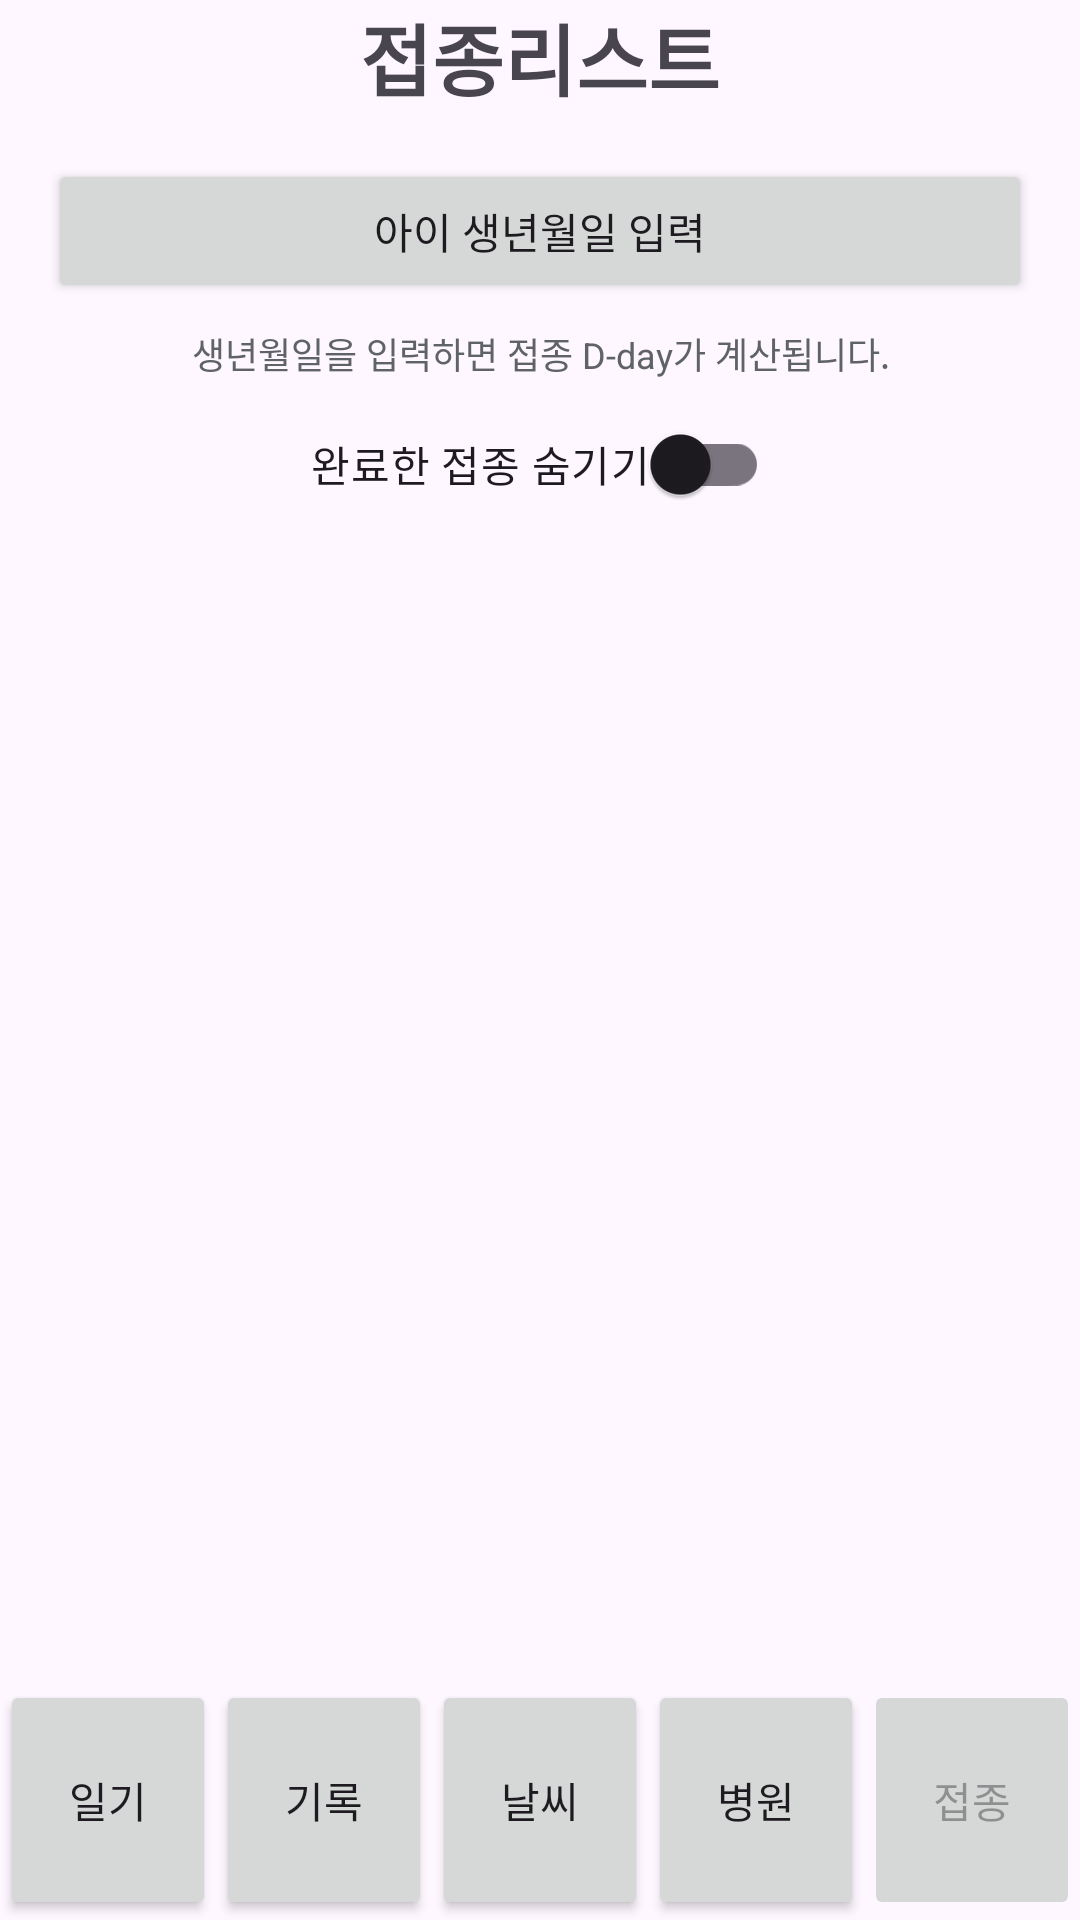

Android layout source for this screen:
<!-- AndroidManifest.xml: application theme Theme.JH_chronicles -->
<!-- res/layout/activity_vaccination.xml -->
<?xml version="1.0" encoding="utf-8"?>
<androidx.constraintlayout.widget.ConstraintLayout
    xmlns:android="http://schemas.android.com/apk/res/android"
    xmlns:app="http://schemas.android.com/apk/res-auto"
    xmlns:tools="http://schemas.android.com/tools"
    android:layout_width="match_parent"
    android:layout_height="match_parent"
    android:orientation="vertical"
    tools:context=".VaccinationActivity">

    <TextView
        android:id="@+id/textView"
        android:layout_width="wrap_content"
        android:layout_height="wrap_content"
        android:text="접종리스트"
        android:textSize="26sp"
        android:textStyle="bold"
        app:layout_constraintEnd_toEndOf="parent"
        app:layout_constraintStart_toStartOf="parent"
        app:layout_constraintTop_toTopOf="parent" />

    <Button
        android:id="@+id/babyBirthDay"
        android:layout_width="0dp"
        android:layout_height="wrap_content"
        android:layout_marginHorizontal="16dp"
        android:layout_marginTop="15dp"
        app:layout_constraintEnd_toEndOf="parent"
        app:layout_constraintStart_toStartOf="parent"
        android:text="아이 생년월일 입력"
        app:layout_constraintTop_toBottomOf="@+id/textView" />

    <TextView
        android:id="@+id/babyAgeText"
        android:layout_width="0dp"
        android:layout_height="wrap_content"
        android:layout_marginHorizontal="20dp"
        android:layout_marginTop="8dp"
        android:gravity="center"
        android:text="생년월일을 입력하면 접종 D-day가 계산됩니다."
        android:textColor="#5F6368"
        android:textSize="12sp"
        app:layout_constraintEnd_toEndOf="parent"
        app:layout_constraintStart_toStartOf="parent"
        app:layout_constraintTop_toBottomOf="@id/babyBirthDay" />

    
    <androidx.appcompat.widget.SwitchCompat
        android:id="@+id/hideCompletedSwitch"
        android:layout_width="wrap_content"
        android:layout_height="wrap_content"
        android:layout_marginTop="4dp"
        android:text="완료한 접종 숨기기"
        app:layout_constraintEnd_toEndOf="parent"
        app:layout_constraintStart_toStartOf="parent"
        app:layout_constraintTop_toBottomOf="@id/babyAgeText" />

    <androidx.recyclerview.widget.RecyclerView
        android:id="@+id/vaccineRc"
        android:layout_width="0dp"
        android:layout_height="0dp"
        android:layout_marginTop="8dp"
        android:clipToPadding="false"
        android:paddingTop="4dp"
        android:paddingBottom="8dp"
        android:scrollbars="vertical"
        app:layout_constraintBottom_toTopOf="@+id/linearLayout"
        app:layout_constraintEnd_toEndOf="parent"
        app:layout_constraintHorizontal_bias="0.0"
        app:layout_constraintStart_toStartOf="parent"
        app:layout_constraintTop_toBottomOf="@+id/hideCompletedSwitch"
        app:layout_constraintVertical_bias="1.0"
        tools:listitem="@layout/one_rc_vaccination" />

    <LinearLayout
        android:id="@+id/linearLayout"
        android:layout_width="match_parent"
        android:layout_height="80dp"
        android:gravity="center"
        android:orientation="horizontal"
        app:layout_constraintBottom_toBottomOf="parent"
        app:layout_constraintEnd_toEndOf="parent"
        android:weightSum="5"
        app:layout_constraintStart_toStartOf="parent">
        <Button
            android:id="@+id/diaryBtn"
            android:layout_width="0dp"
            android:layout_height="80dp"
            android:layout_weight="1"
            android:text="일기"/>
        <Button
            android:id="@+id/recordBtn"
            android:layout_width="0dp"
            android:layout_height="80dp"
            android:layout_weight="1"
            android:text="기록"/>
        <Button
            android:id="@+id/weatherBtn"
            android:layout_width="0dp"
            android:layout_height="80dp"
            android:layout_weight="1"
            android:text="날씨"/>
        <Button
            android:id="@+id/mapBtn"
            android:layout_width="0dp"
            android:layout_height="80dp"
            android:layout_weight="1"
            android:text="병원"/>
        <Button
            android:id="@+id/dDayBtn"
            android:layout_width="0dp"
            android:layout_height="80dp"
            android:layout_weight="1"
            android:enabled="false"
            android:text="접종"/>

    </LinearLayout>


</androidx.constraintlayout.widget.ConstraintLayout>
<!-- res/layout/one_rc_vaccination.xml (included above) -->
<?xml version="1.0" encoding="utf-8"?>
<com.google.android.material.card.MaterialCardView
    xmlns:android="http://schemas.android.com/apk/res/android"
    xmlns:app="http://schemas.android.com/apk/res-auto"
    xmlns:tools="http://schemas.android.com/tools"
    android:layout_width="match_parent"
    android:layout_height="wrap_content"
    android:layout_marginHorizontal="12dp"
    android:layout_marginVertical="5dp"
    app:cardBackgroundColor="@color/white"
    app:cardCornerRadius="12dp"
    app:cardElevation="2dp"
    app:strokeColor="#E2E6EA"
    app:strokeWidth="1dp">

    <androidx.constraintlayout.widget.ConstraintLayout
        android:layout_width="match_parent"
        android:layout_height="wrap_content"
        android:minHeight="94dp"
        android:padding="12dp">

        
        <CheckBox
            android:id="@+id/checkBox"
            android:layout_width="wrap_content"
            android:layout_height="wrap_content"
            android:minWidth="48dp"
            android:minHeight="48dp"
            app:layout_constraintBottom_toBottomOf="parent"
            app:layout_constraintStart_toStartOf="parent"
            app:layout_constraintTop_toTopOf="parent" />

        
        <TextView
            android:id="@+id/vaccineName"
            android:layout_width="0dp"
            android:layout_height="wrap_content"
            android:layout_marginStart="8dp"
            android:ellipsize="end"
            android:maxLines="2"
            android:textColor="#202124"
            android:textSize="16sp"
            android:textStyle="bold"
            app:layout_constraintEnd_toStartOf="@id/remainingDay"
            app:layout_constraintStart_toEndOf="@id/checkBox"
            app:layout_constraintTop_toTopOf="parent"
            tools:text="폐렴구균 PCV 1차" />

        
        <TextView
            android:id="@+id/vaccineAge"
            android:layout_width="0dp"
            android:layout_height="wrap_content"
            android:layout_marginStart="8dp"
            android:layout_marginTop="6dp"
            android:ellipsize="end"
            android:maxLines="2"
            android:textColor="#5F6368"
            android:textSize="12sp"
            app:layout_constraintBottom_toBottomOf="parent"
            app:layout_constraintEnd_toStartOf="@id/remainingDay"
            app:layout_constraintStart_toEndOf="@id/checkBox"
            app:layout_constraintTop_toBottomOf="@id/vaccineName"
            tools:text="생후 2개월" />

        
        <TextView
            android:id="@+id/remainingDay"
            android:layout_width="wrap_content"
            android:layout_height="wrap_content"
            android:layout_marginStart="10dp"
            android:background="@drawable/bg_hospital_distance"
            android:gravity="center"
            android:minWidth="76dp"
            android:paddingHorizontal="9dp"
            android:paddingVertical="5dp"
            android:textColor="#1565C0"
            android:textSize="12sp"
            android:textStyle="bold"
            app:layout_constraintBottom_toBottomOf="parent"
            app:layout_constraintEnd_toEndOf="parent"
            app:layout_constraintTop_toTopOf="parent"
            tools:text="마감 D-120" />

    </androidx.constraintlayout.widget.ConstraintLayout>

</com.google.android.material.card.MaterialCardView>
<!-- resources referenced by this layout -->
<resources>
  <!-- drawable bg_hospital_distance (drawable) -->
  <?xml version="1.0" encoding="utf-8"?>
  <shape xmlns:android="http://schemas.android.com/apk/res/android"
      android:shape="rectangle">
  
      <solid android:color="#E8F1FF" />
      <corners android:radius="20dp" />
  
  </shape>
  <style name="Theme.JH_chronicles" parent="Base.Theme.JH_chronicles" />
  <style name="Base.Theme.JH_chronicles" parent="Theme.Material3.DayNight.NoActionBar">
          
          
      </style>
  <!-- not gathered from this repository: default colours our renderer supplied (Android Studio template values) -->
  <color name="white">#FFFFFFFF</color>
</resources>
